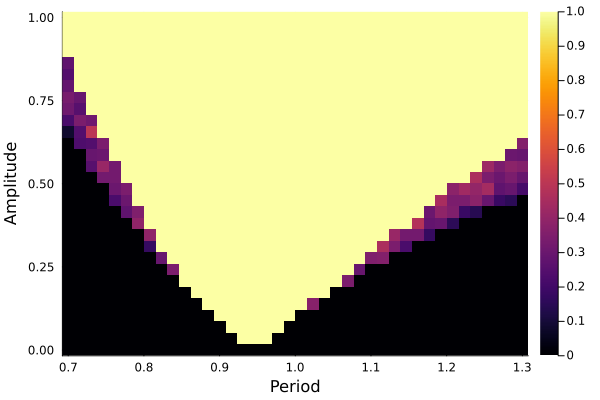

The file beside this chart, header and first rows:
0.0	0.0	0.0	0.0	0.0	0.0	0.0	0.0	0.0	0.0	0.0	0.0	0.0	0.0	0.0	0.0	0.0	0.0	0.0	0.0	0.0	0.0	0.0	0.0
0.0	0.0	0.0	0.0	0.0	0.0	0.0	0.0	0.0	0.0	0.0	0.0	0.0	0.0	0.0	1.0	1.0	1.0	0.0	0.0	0.0	0.0	0.0	0.0
0.0	0.0	0.0	0.0	0.0	0.0	0.0	0.0	0.0	0.0	0.0	0.0	0.0	0.0	1.0	1.0	1.0	1.0	1.0	0.0	0.0	0.0	0.0	0.0
0.0	0.0	0.0	0.0	0.0	0.0	0.0	0.0	0.0	0.0	0.0	0.0	0.0	1.0	1.0	1.0	1.0	1.0	1.0	1.0	0.0	0.0	0.0	0.0
0.0	0.0	0.0	0.0	0.0	0.0	0.0	0.0	0.0	0.0	0.0	0.0	1.0	1.0	1.0	1.0	1.0	1.0	1.0	1.0	1.0	0.37	0.0	0.0
0.0	0.0	0.0	0.0	0.0	0.0	0.0	0.0	0.0	0.0	0.0	1.0	1.0	1.0	1.0	1.0	1.0	1.0	1.0	1.0	1.0	1.0	1.0	0.0
0.0	0.0	0.0	0.0	0.0	0.0	0.0	0.0	0.0	0.0	1.0	1.0	1.0	1.0	1.0	1.0	1.0	1.0	1.0	1.0	1.0	1.0	1.0	1.0
0.0	0.0	0.0	0.0	0.0	0.0	0.0	0.0	0.0	0.34	1.0	1.0	1.0	1.0	1.0	1.0	1.0	1.0	1.0	1.0	1.0	1.0	1.0	1.0
0.0	0.0	0.0	0.0	0.0	0.0	0.0	0.0	0.29	1.0	1.0	1.0	1.0	1.0	1.0	1.0	1.0	1.0	1.0	1.0	1.0	1.0	1.0	1.0
0.0	0.0	0.0	0.0	0.0	0.0	0.0	0.17	1.0	1.0	1.0	1.0	1.0	1.0	1.0	1.0	1.0	1.0	1.0	1.0	1.0	1.0	1.0	1.0
0.0	0.0	0.0	0.0	0.0	0.0	0.0	0.39	1.0	1.0	1.0	1.0	1.0	1.0	1.0	1.0	1.0	1.0	1.0	1.0	1.0	1.0	1.0	1.0
0.0	0.0	0.0	0.0	0.0	0.0	0.39	1.0	1.0	1.0	1.0	1.0	1.0	1.0	1.0	1.0	1.0	1.0	1.0	1.0	1.0	1.0	1.0	1.0
0.0	0.0	0.0	0.0	0.0	0.27	0.35	1.0	1.0	1.0	1.0	1.0	1.0	1.0	1.0	1.0	1.0	1.0	1.0	1.0	1.0	1.0	1.0	1.0
0.0	0.0	0.0	0.0	0.22	0.3	1.0	1.0	1.0	1.0	1.0	1.0	1.0	1.0	1.0	1.0	1.0	1.0	1.0	1.0	1.0	1.0	1.0	1.0
0.0	0.0	0.0	0.0	0.3	0.34	1.0	1.0	1.0	1.0	1.0	1.0	1.0	1.0	1.0	1.0	1.0	1.0	1.0	1.0	1.0	1.0	1.0	1.0
0.0	0.0	0.0	0.32	0.32	1.0	1.0	1.0	1.0	1.0	1.0	1.0	1.0	1.0	1.0	1.0	1.0	1.0	1.0	1.0	1.0	1.0	1.0	1.0
0.0	0.0	0.25	0.41	0.32	1.0	1.0	1.0	1.0	1.0	1.0	1.0	1.0	1.0	1.0	1.0	1.0	1.0	1.0	1.0	1.0	1.0	1.0	1.0
0.0	0.0	0.29	0.3	1.0	1.0	1.0	1.0	1.0	1.0	1.0	1.0	1.0	1.0	1.0	1.0	1.0	1.0	1.0	1.0	1.0	1.0	1.0	1.0
0.0	0.23	0.24	0.34	1.0	1.0	1.0	1.0	1.0	1.0	1.0	1.0	1.0	1.0	1.0	1.0	1.0	1.0	1.0	1.0	1.0	1.0	1.0	1.0
0.08	0.24	0.5	1.0	1.0	1.0	1.0	1.0	1.0	1.0	1.0	1.0	1.0	1.0	1.0	1.0	1.0	1.0	1.0	1.0	1.0	1.0	1.0	1.0
0.22	0.34	0.31	1.0	1.0	1.0	1.0	1.0	1.0	1.0	1.0	1.0	1.0	1.0	1.0	1.0	1.0	1.0	1.0	1.0	1.0	1.0	1.0	1.0
0.31	0.25	1.0	1.0	1.0	1.0	1.0	1.0	1.0	1.0	1.0	1.0	1.0	1.0	1.0	1.0	1.0	1.0	1.0	1.0	1.0	1.0	1.0	1.0
0.33	0.29	1.0	1.0	1.0	1.0	1.0	1.0	1.0	1.0	1.0	1.0	1.0	1.0	1.0	1.0	1.0	1.0	1.0	1.0	1.0	1.0	1.0	1.0
0.28	1.0	1.0	1.0	1.0	1.0	1.0	1.0	1.0	1.0	1.0	1.0	1.0	1.0	1.0	1.0	1.0	1.0	1.0	1.0	1.0	1.0	1.0	1.0
0.24	1.0	1.0	1.0	1.0	1.0	1.0	1.0	1.0	1.0	1.0	1.0	1.0	1.0	1.0	1.0	1.0	1.0	1.0	1.0	1.0	1.0	1.0	1.0
0.27	1.0	1.0	1.0	1.0	1.0	1.0	1.0	1.0	1.0	1.0	1.0	1.0	1.0	1.0	1.0	1.0	1.0	1.0	1.0	1.0	1.0	1.0	1.0
1.0	1.0	1.0	1.0	1.0	1.0	1.0	1.0	1.0	1.0	1.0	1.0	1.0	1.0	1.0	1.0	1.0	1.0	1.0	1.0	1.0	1.0	1.0	1.0
1.0	1.0	1.0	1.0	1.0	1.0	1.0	1.0	1.0	1.0	1.0	1.0	1.0	1.0	1.0	1.0	1.0	1.0	1.0	1.0	1.0	1.0	1.0	1.0
1.0	1.0	1.0	1.0	1.0	1.0	1.0	1.0	1.0	1.0	1.0	1.0	1.0	1.0	1.0	1.0	1.0	1.0	1.0	1.0	1.0	1.0	1.0	1.0
1.0	1.0	1.0	1.0	1.0	1.0	1.0	1.0	1.0	1.0	1.0	1.0	1.0	1.0	1.0	1.0	1.0	1.0	1.0	1.0	1.0	1.0	1.0	1.0
